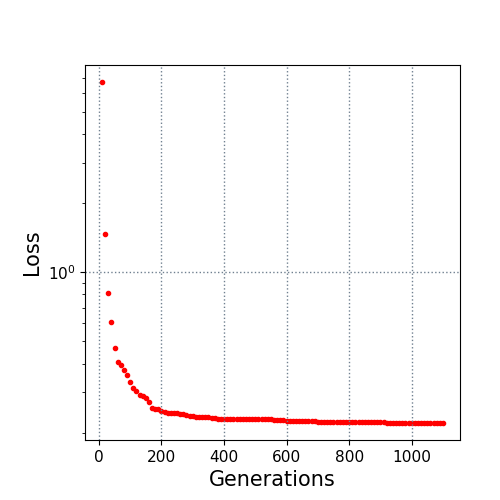

Data behind this chart, as committed beside it:
10.0, 6.717757
20.0, 1.468
30.0, 0.8132
40.0, 0.6096
50.0, 0.466
60.0, 0.4082
70.0, 0.3965
80.0, 0.3739
90.0, 0.3558
100.0, 0.333
110.0, 0.3126
120.0, 0.3041
130.0, 0.2919
140.0, 0.2887
150.0, 0.2849
160.0, 0.2714
170.0, 0.2578
180.0, 0.2552
190.0, 0.2534
200.0, 0.2498
210.0, 0.2465
220.0, 0.2429
230.0, 0.2429
240.0, 0.2429
250.0, 0.2429
260.0, 0.2415
270.0, 0.2415
280.0, 0.2394
290.0, 0.2378
300.0, 0.2378
310.0, 0.2347
320.0, 0.2337
330.0, 0.2337
340.0, 0.2337
350.0, 0.2337
360.0, 0.2326
370.0, 0.2315
380.0, 0.2303
390.0, 0.2303
400.0, 0.2303
410.0, 0.2303
420.0, 0.2303
430.0, 0.2301
440.0, 0.2301
450.0, 0.2301
460.0, 0.2301
470.0, 0.2301
480.0, 0.2295
490.0, 0.2295
500.0, 0.2295
510.0, 0.2295
520.0, 0.2295
530.0, 0.2295
540.0, 0.2291
550.0, 0.2291
560.0, 0.2274
570.0, 0.2274
580.0, 0.2274
590.0, 0.2274
600.0, 0.2262
610.0, 0.2262
... 49 more rows
